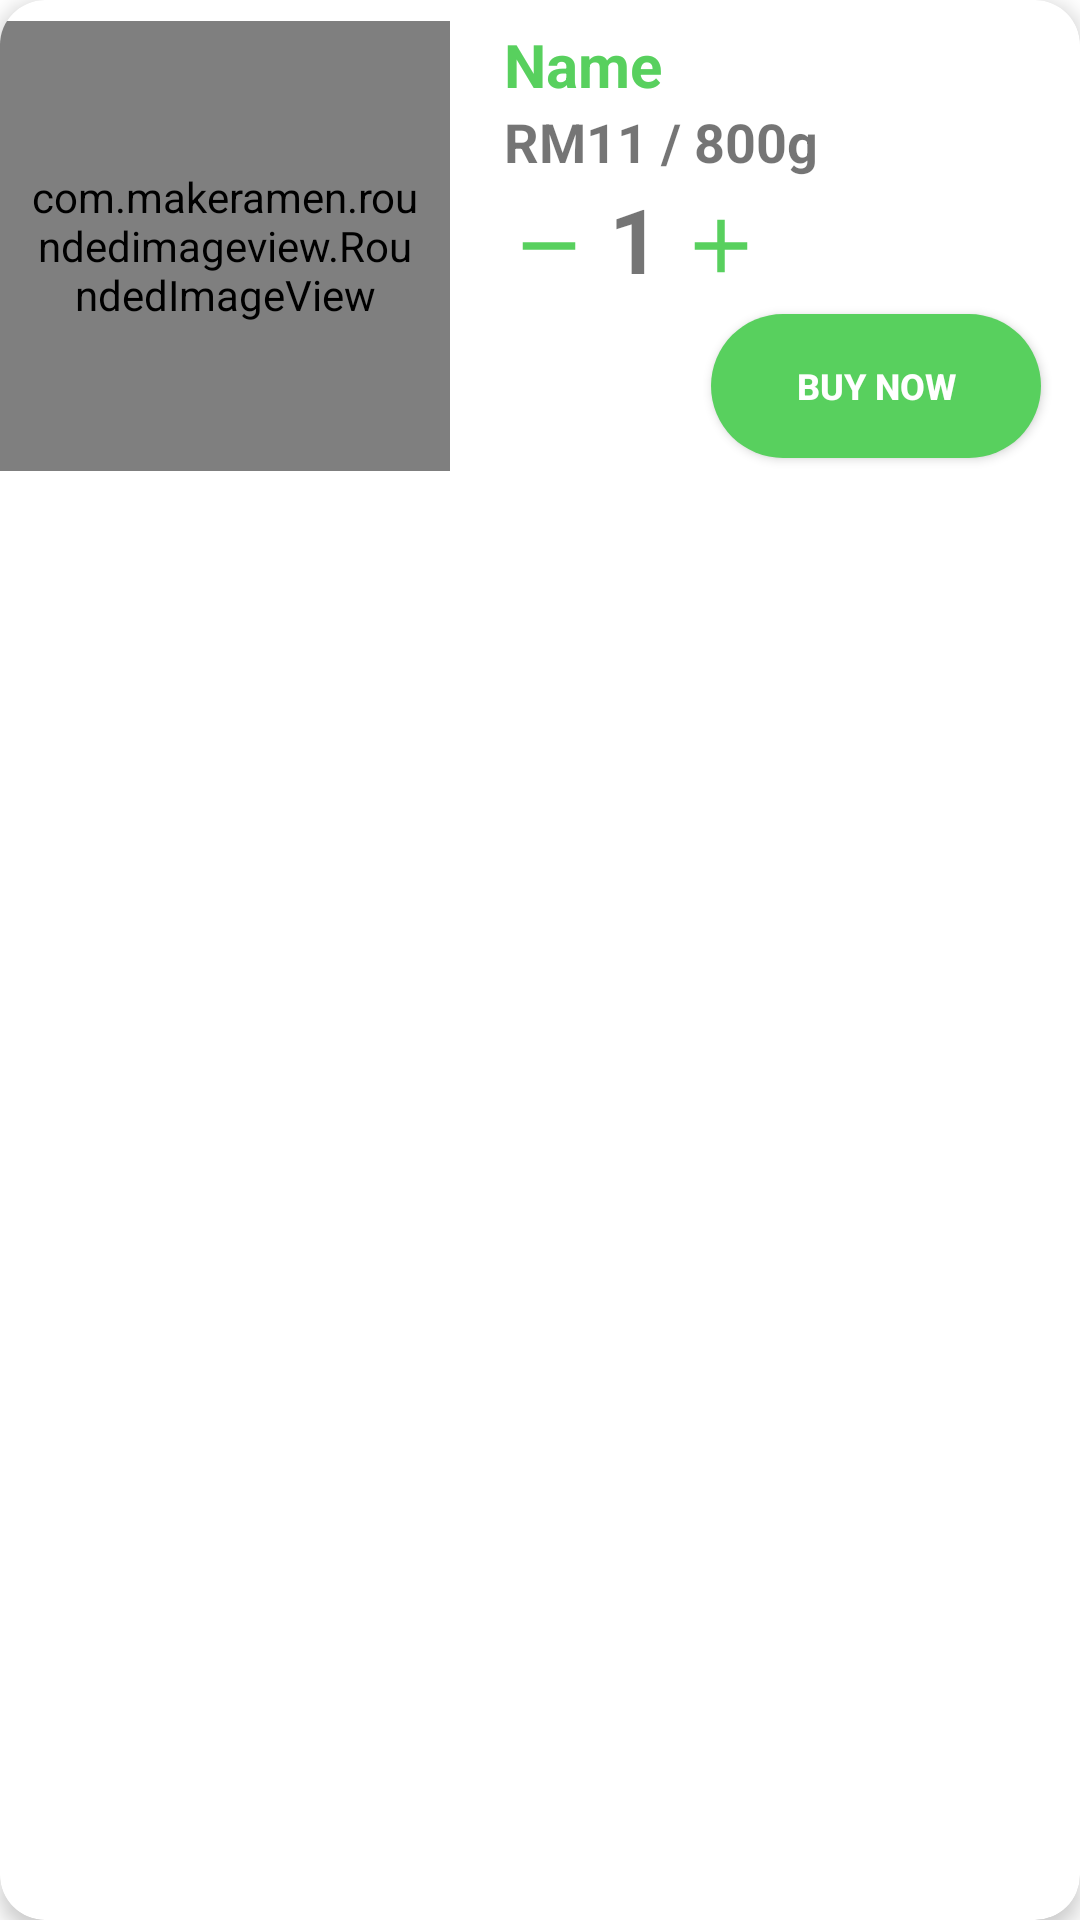

Reconstruct the res/layout file that produces this screen, plus the resources it refers to.
<!-- AndroidManifest.xml: application theme Theme.AgrifyMAD -->
<!-- res/layout/nav_category_detailed_item.xml -->
<?xml version="1.0" encoding="utf-8"?>
<androidx.cardview.widget.CardView xmlns:android="http://schemas.android.com/apk/res/android"
    android:layout_width="match_parent"
    android:layout_height="wrap_content"
    xmlns:app="http://schemas.android.com/apk/res-auto"
    android:layout_margin="10dp" app:cardCornerRadius="15dp"
    app:cardElevation="4dp">


    <LinearLayout
        android:layout_width="match_parent"
        android:layout_height="match_parent"
        android:orientation="horizontal">

        <com.makeramen.roundedimageview.RoundedImageView
            android:id="@+id/cat_nav_img"
            android:layout_width="150dp"
            android:src="@drawable/fruits"
            android:layout_height="150dp"
            app:riv_corner_radius="20dp"
            android:layout_marginTop="7dp"
            android:scaleType="centerCrop"
            android:padding="10dp"/>

        <LinearLayout
            android:layout_width="match_parent"
            android:layout_height="match_parent"
            android:layout_marginLeft="10dp"
            android:orientation="vertical"
            android:padding="8dp">

            <TextView
                android:id="@+id/cat_nav_name"
                android:layout_width="wrap_content"
                android:layout_height="wrap_content"
                android:text="Name"
                android:ellipsize="end"
                android:maxLines="1"
                android:singleLine="true"
                android:layout_gravity="left"
                android:textSize="20sp"
                android:textStyle="bold"
                android:textColor="@color/color_primary"/>

            <LinearLayout
                android:layout_width="match_parent"
                android:layout_height="wrap_content">

                <TextView
                    android:layout_width="wrap_content"
                    android:layout_height="wrap_content"
                    android:text="RM"
                    android:textStyle="bold"
                    android:textSize="18sp"/>

                <TextView
                    android:id="@+id/cat_nav_price"
                    android:layout_width="wrap_content"
                    android:layout_height="wrap_content"
                    android:text="11"
                    android:textStyle="bold"
                    android:textSize="18sp"/>

                <TextView
                    android:layout_width="wrap_content"
                    android:layout_height="wrap_content"
                    android:text=" / "
                    android:textStyle="bold"
                    android:textSize="18sp"/>

                <TextView
                    android:id="@+id/cat_nav_mass"
                    android:layout_width="wrap_content"
                    android:layout_height="wrap_content"
                    android:text="800g"
                    android:textStyle="bold"
                    android:textSize="18sp"/>

            </LinearLayout>





            <LinearLayout
                android:layout_width="match_parent"
                android:layout_height="wrap_content"
                android:orientation="horizontal">

                <ImageView
                    android:id="@+id/remove_item"
                    android:layout_width="30dp"
                    android:layout_height="30dp"
                    android:layout_gravity="center"

                    android:src="@drawable/ic_baseline_remove_24"
                    />

                <TextView
                    android:id="@+id/quantity"
                    android:layout_width="wrap_content"
                    android:layout_height="wrap_content"
                    android:text="1"
                    android:layout_marginBottom="5dp"
                    android:layout_marginLeft="5dp"
                    android:textSize="30sp"
                    android:textStyle="bold" />

                <ImageView
                    android:id="@+id/add_item"
                    android:layout_width="30dp"
                    android:layout_height="30dp"
                    android:layout_marginLeft="5dp"
                    android:layout_gravity="center"
                    android:src="@drawable/ic_baseline_add_24"
                    />


            </LinearLayout>

            <androidx.appcompat.widget.AppCompatButton
                android:id="@+id/add_to_cart"
                android:layout_width="110dp"
                android:layout_height="wrap_content"
                android:background="@drawable/button"
                android:text="Buy Now"
                android:layout_marginRight="5dp"
                android:layout_gravity="end"
                android:textStyle="bold"
                android:textSize="12sp"
                android:layout_marginBottom="5dp"
                android:textColor="@color/white"/>




        </LinearLayout>


    </LinearLayout>
</androidx.cardview.widget.CardView>
<!-- resources referenced by this layout -->
<resources>
  <color name="color_primary">#58D05E</color>
  <color name="white">#FFFFFFFF</color>
  <!-- drawable button (drawable-v24) -->
  <?xml version="1.0" encoding="utf-8"?>
  <selector xmlns:android="http://schemas.android.com/apk/res/android">
      <item>
          <shape android:shape="rectangle">
              <solid android:color="@color/color_primary"/>
              <corners android:radius="90dp"/>
          </shape>
      </item>
  </selector>
  <!-- drawable ic_baseline_add_24 (drawable) -->
  <vector android:height="24dp" android:tint="#58D05E"
      android:viewportHeight="24" android:viewportWidth="24"
      android:width="24dp" xmlns:android="http://schemas.android.com/apk/res/android">
      <path android:fillColor="@android:color/white" android:pathData="M19,13h-6v6h-2v-6H5v-2h6V5h2v6h6v2z"/>
  </vector>
  <!-- drawable ic_baseline_remove_24 (drawable) -->
  <vector android:height="24dp" android:tint="#58D05E"
      android:viewportHeight="24" android:viewportWidth="24"
      android:width="24dp" xmlns:android="http://schemas.android.com/apk/res/android">
      <path android:fillColor="@android:color/white" android:pathData="M19,13H5v-2h14v2z"/>
  </vector>
  <style name="Theme.AgrifyMAD" parent="Theme.MaterialComponents.DayNight.NoActionBar">
          
          <item name="colorPrimary">@color/color_primary</item>
          <item name="colorPrimaryVariant">@color/color_tertiary</item>
          <item name="colorOnPrimary">@color/white</item>
          
          <item name="colorSecondary">@color/teal_200</item>
          <item name="colorSecondaryVariant">@color/teal_700</item>
          <item name="colorOnSecondary">@color/black</item>
          
          <item name="android:statusBarColor">?attr/colorPrimaryVariant</item>
          
      </style>
  <color name="color_tertiary">#A9E69F</color>
  <color name="teal_200">#FF03DAC5</color>
  <color name="teal_700">#FF018786</color>
  <color name="black">#FF000000</color>
</resources>
